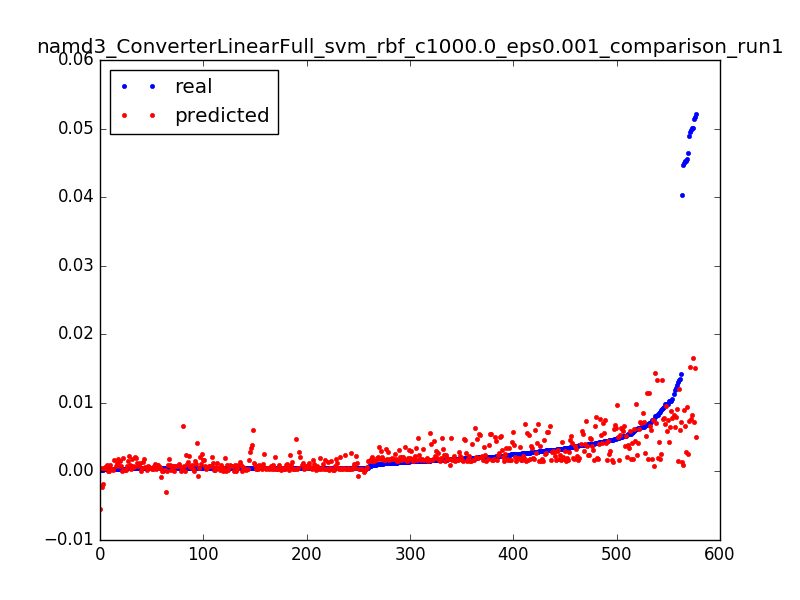

Values plotted in this chart, from the file beside it:
0.0521852474115549, 0.00505008500648, 0.0031847133757961785
0.0004626, 0.003907, 0.006369
0.0004618, 0.002767, 0.009554
0.0004743, 0.00163, 0.01274
0.0004565, 0.0004952, 0.01592
0.0004816, -0.0006363, 0.01911
0.0002702, -0.001765, 0.02229
0.0452, 0.006611, 0.003185
0.006744, 0.005128, 0.006369
0.00517, 0.003649, 0.009554
0.0004315, 0.002172, 0.01274
0.0004398, 0.0006992, 0.01592
0.0004336, -0.0007705, 0.01911
0.0002651, -0.002237, 0.02229
0.04029, 0.001401, 0.003185
0.00457, 0.001345, 0.006369
0.0004091, 0.00129, 0.009554
0.0004712, 0.001238, 0.01274
0.0004638, 0.001186, 0.01592
0.0004738, 0.001137, 0.01911
0.0004656, 0.001089, 0.02229
0.0004729, 0.001042, 0.02548
0.0004653, 0.0009972, 0.02866
0.0004725, 0.0009538, 0.03185
0.0004682, 0.0009118, 0.03503
0.0004712, 0.0008713, 0.03822
0.00762, 0.0008323, 0.0414
0.0004655, 0.0007947, 0.04459
0.0004721, 0.0007585, 0.04777
0.0004665, 0.0007238, 0.05096
0.0004715, 0.0006905, 0.05414
0.0004468, 0.0006586, 0.05732
0.0004729, 0.000628, 0.06051
0.0004653, 0.0005989, 0.06369
0.0004737, 0.000571, 0.06688
0.0004657, 0.0005446, 0.07006
0.0004724, 0.0005194, 0.07325
0.000466, 0.0004955, 0.07643
0.0004725, 0.000473, 0.07962
0.0004663, 0.0004517, 0.0828
0.0004731, 0.0004316, 0.08599
0.0004651, 0.0004129, 0.08917
0.0004664, 0.0003953, 0.09236
0.0004656, 0.000379, 0.09554
0.0004684, 0.0003639, 0.09873
0.0004712, 0.00035, 0.1019
0.0004652, 0.0003372, 0.1051
0.0004727, 0.0003256, 0.1083
0.0004597, 0.0003152, 0.1115
0.0004731, 0.0003059, 0.1146
0.0004666, 0.0002977, 0.1178
0.0004434, 0.0002907, 0.121
0.0004653, 0.0002847, 0.1242
0.000473, 0.0002798, 0.1274
0.0004602, 0.0002759, 0.1306
0.000378, 0.0002731, 0.1338
0.0005499, 0.0002714, 0.1369
0.0004747, 0.0002706, 0.1401
0.000467, 0.0002709, 0.1433
0.0004747, 0.0002721, 0.1465
0.000468, 0.0002743, 0.1497
... 517 more rows
